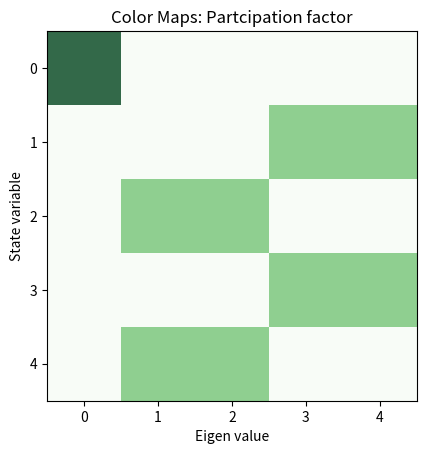
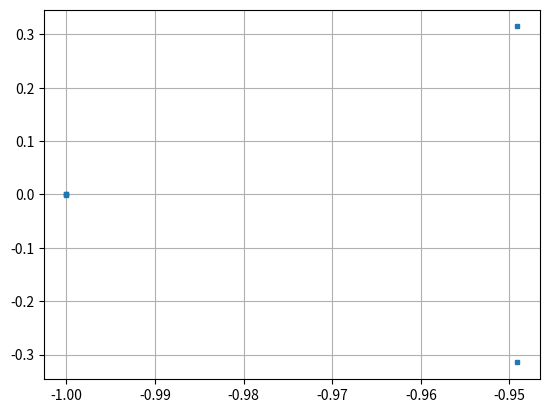

Recreate these plots in Python, in order.
# -*- coding: utf-8 -*-

"""
Created on Mon Aug 16 19:04:20 2021


We will have the following three inverters
1. Current COntrolled Inverters (INV1)
- gamma_d
- gamma_q
- power controller integrator

3. Line dynamics
- Id
- Iq

Controller design :
    Current controller: Kp, Ki based on plant inversion
    The droop constants for the voltage is same for VCI 1,2
    The droop constants for the current controller is different
    
Modification :
    Removed the Voltage dynamics, V = Vg/Ns
[redacted]
"""

import sys
import numpy as np
import matplotlib.pyplot as plt
from scipy.optimize import fsolve
from numpy.linalg import eig
#Number of module in series
Ns =3;

# Inverter paramertres
S_rated = 1000;
V_nom =  50*np.sqrt(2);
V_grid = V_nom;

I_nom = 2*S_rated/(3*V_grid);
omega_nom = 2*60*np.pi;
Rg = 4;
Lg = 2.4e-3;


E = V_grid;
Pref1 = 1000;
phi_ref = 0;
Idref = 0;

# curret control
BW_cc = 2*np.pi*500;

kpi = Lg*BW_cc;
kii = Rg*BW_cc;

# power control for CCI 
kp_pwr = (BW_cc/10)/(1.5*V_nom);
ki_pwr = (BW_cc/10)*kp_pwr;

# x = [0=id, 1=iq, 2=delta, 3=V, 4=omega]
def Participation_Factor_Eval(A,epsi):

# Returns the partciipation factor of a matrix with a thresholding 

    [D,W] = eig(A); # we refer to W as the right eigen vectors (Machowski pp 530)

    U = np.transpose(np.linalg.inv(W));  # left eigen vectors

    PF  = np.zeros((len(A),len(A)));
    
    for i in range(0,len(A)):
        for j in range(0,len(A)):
            aa = np.abs(U[i][j]*W[i][j]);
            if(aa<epsi):
                 PF[i][j] = 0;
            else:
                 PF[i][j] = aa;

    #VV = np.diag(D); # displays the eigen values
    print('\n Participation Factor Code:');
    print('\n Eigen values ',D);

    print(PF) # displays the participation factors
    plt.figure(1)
   # A= np.diag(np.array([1,2,3,4,5]));
    [m,n] = np.shape(PF);
    plt.imshow(PF, alpha=0.8, cmap ="Greens")
    plt.xticks(np.arange(n))
    plt.yticks(np.arange(m))
    plt.xlabel('Eigen value')
    plt.ylabel('State variable')
    plt.title('Color Maps: Partcipation factor')
    plt.show


def f(x,param):
    
    V_nom, E , omega_nom, Rg, Lg, Pref1, E,kp_pwr, ki_pwr, kpi, kii= param;

    Id, Iq, gamma_d, gamma_q, gamma_pwr = x;

    # algebraic substitutions
    
    Vq = kpi*(0-Iq)+kii*gamma_q;
    Vd = (1/((1/kpi)+kp_pwr*1.5*Id))*(kp_pwr*(Pref1-1.5*Vq*Iq)+ki_pwr*gamma_pwr+(kii*gamma_d)/kpi);

    Idref = kp_pwr*(Pref1 - 1.5*(Vd*Id+Vq*Iq))+ki_pwr*gamma_pwr;
    
    dx_dt = [ (1/Lg)*(-Rg*Id + Vd - E),
             (1/Lg)*(-Rg*Iq + Vq),
              Idref - Id,
              0 - Iq,
              Pref1 - 1.5*(Vd*Id+Vq*Iq)]
    return dx_dt

x_init = [0,0,0,0,0];

param = [V_nom, E , omega_nom, Rg, Lg, Pref1, E,kp_pwr, ki_pwr, kpi, kii]
equilibrium, infodict,ie,msg = fsolve(f, x_init, param, full_output=1)
        
[eig_val,eig_vect] = eig(infodict["fjac"]);
Participation_Factor_Eval(infodict["fjac"],0.001);
eig_real = [ele.real for ele in eig_val];
eig_imag = [ele.imag for ele in eig_val];

plt.figure(2)
plt.plot(eig_real, eig_imag,'s',markersize=3, markeredgewidth=1)
plt.grid()

print("Success ?",ie)



